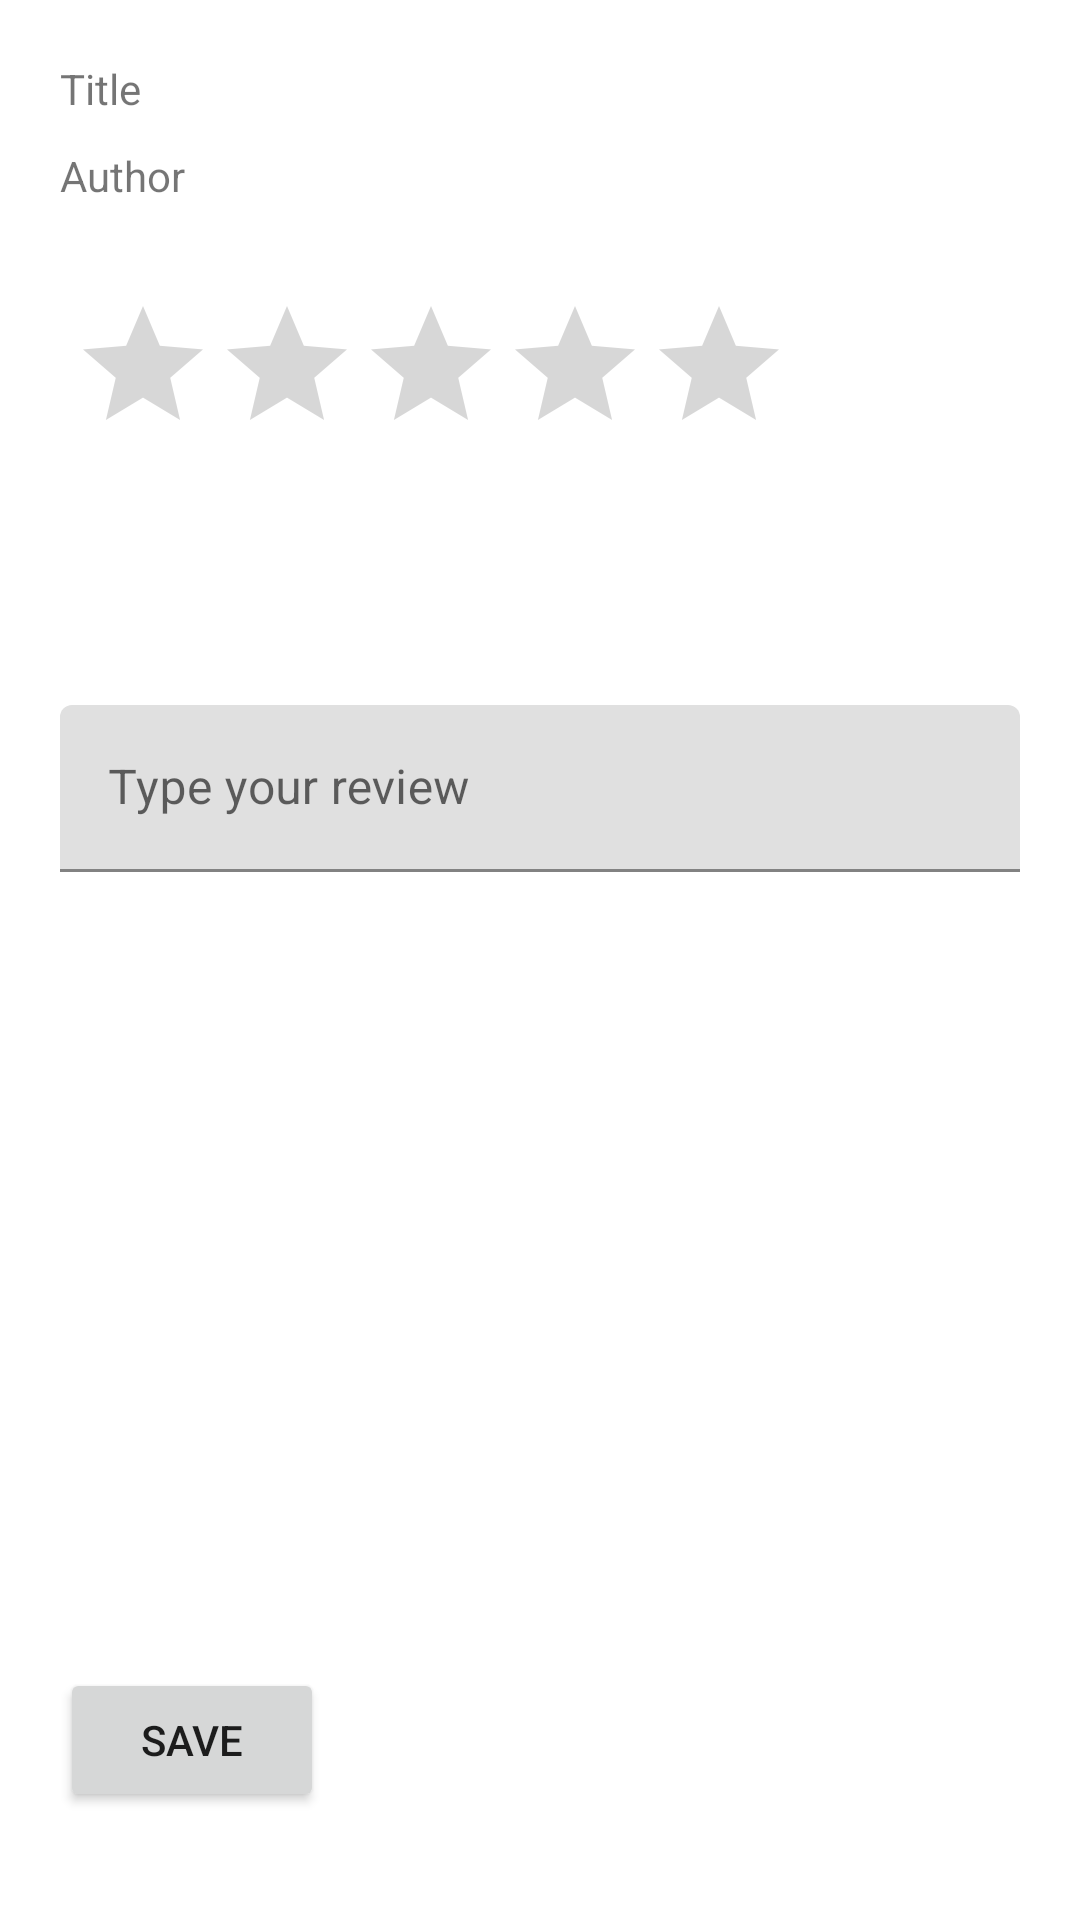

Android layout source for this screen:
<!-- AndroidManifest.xml: application theme Theme.BookRater -->
<!-- res/layout/activity_create_new_review.xml -->
<?xml version="1.0" encoding="utf-8"?>
<androidx.constraintlayout.widget.ConstraintLayout xmlns:android="http://schemas.android.com/apk/res/android"
    xmlns:app="http://schemas.android.com/apk/res-auto"
    xmlns:tools="http://schemas.android.com/tools"
    android:layout_width="match_parent"
    android:layout_height="match_parent"
    tools:context=".CreateNewReview"
    android:padding="20dp"
    >

    <Button
        android:id="@+id/saveReview"
        android:layout_width="wrap_content"
        android:layout_height="wrap_content"
        android:layout_marginBottom="16dp"
        android:onClick="createReview"
        android:text="save"
        android:theme="@style/Button.greyTint"
        app:layout_constraintBottom_toBottomOf="parent"
        app:layout_constraintStart_toStartOf="parent" />

    <TextView
        android:id="@+id/titleTextNewReview"
        android:layout_width="wrap_content"
        android:layout_height="wrap_content"
        android:text="Title"
        app:layout_constraintStart_toStartOf="parent"
        app:layout_constraintTop_toTopOf="parent" />

    <TextView
        android:id="@+id/authorTextNewReview"
        android:layout_width="wrap_content"
        android:layout_height="wrap_content"
        android:layout_marginTop="10dp"
        android:text="Author"
        app:layout_constraintStart_toStartOf="parent"
        app:layout_constraintTop_toBottomOf="@+id/titleTextNewReview" />

    <RatingBar
        android:id="@+id/ratingBar"
        android:layout_width="240dp"
        android:layout_height="wrap_content"
        android:layout_marginTop="30dp"
        android:contentDescription="rate the book out of 5"
        app:layout_constraintEnd_toEndOf="parent"
        app:layout_constraintHorizontal_bias="0.046"
        app:layout_constraintStart_toStartOf="parent"
        app:layout_constraintTop_toBottomOf="@+id/authorTextNewReview" />

    <com.google.android.material.textfield.TextInputLayout
        android:layout_width="0dp"
        android:layout_height="wrap_content"
        android:layout_marginTop="80dp"
        app:layout_constraintEnd_toEndOf="parent"
        app:layout_constraintStart_toStartOf="parent"
        app:layout_constraintTop_toBottomOf="@+id/ratingBar">

        <com.google.android.material.textfield.TextInputEditText
            android:id="@+id/reviewText"
            android:layout_width="match_parent"
            android:layout_height="match_parent"
            android:hint="Type your review" />
    </com.google.android.material.textfield.TextInputLayout>

</androidx.constraintlayout.widget.ConstraintLayout>
<!-- resources referenced by this layout -->
<resources>
  <style name="Button.greyTint" parent="ThemeOverlay.AppCompat">
      <item name="colorPrimary">#999988</item>
  </style>
  <style name="Theme.BookRater" parent="Theme.MaterialComponents.DayNight.DarkActionBar">
          
          <item name="colorPrimary">@color/purple_500</item>
          <item name="colorPrimaryVariant">@color/purple_700</item>
          <item name="colorOnPrimary">@color/white</item>
          
          <item name="colorSecondary">@color/teal_200</item>
          <item name="colorSecondaryVariant">@color/teal_700</item>
          <item name="colorOnSecondary">@color/black</item>
          
          <item name="android:statusBarColor">?attr/colorPrimaryVariant</item>
          
      </style>
  <!-- not gathered from this repository: default colours our renderer supplied (Android Studio template values) -->
  <color name="purple_500">#FF6200EE</color>
  <color name="purple_700">#FF3700B3</color>
  <color name="teal_200">#FF03DAC5</color>
  <color name="teal_700">#FF018786</color>
  <color name="black">#FF000000</color>
  <color name="white">#FFFFFFFF</color>
</resources>
